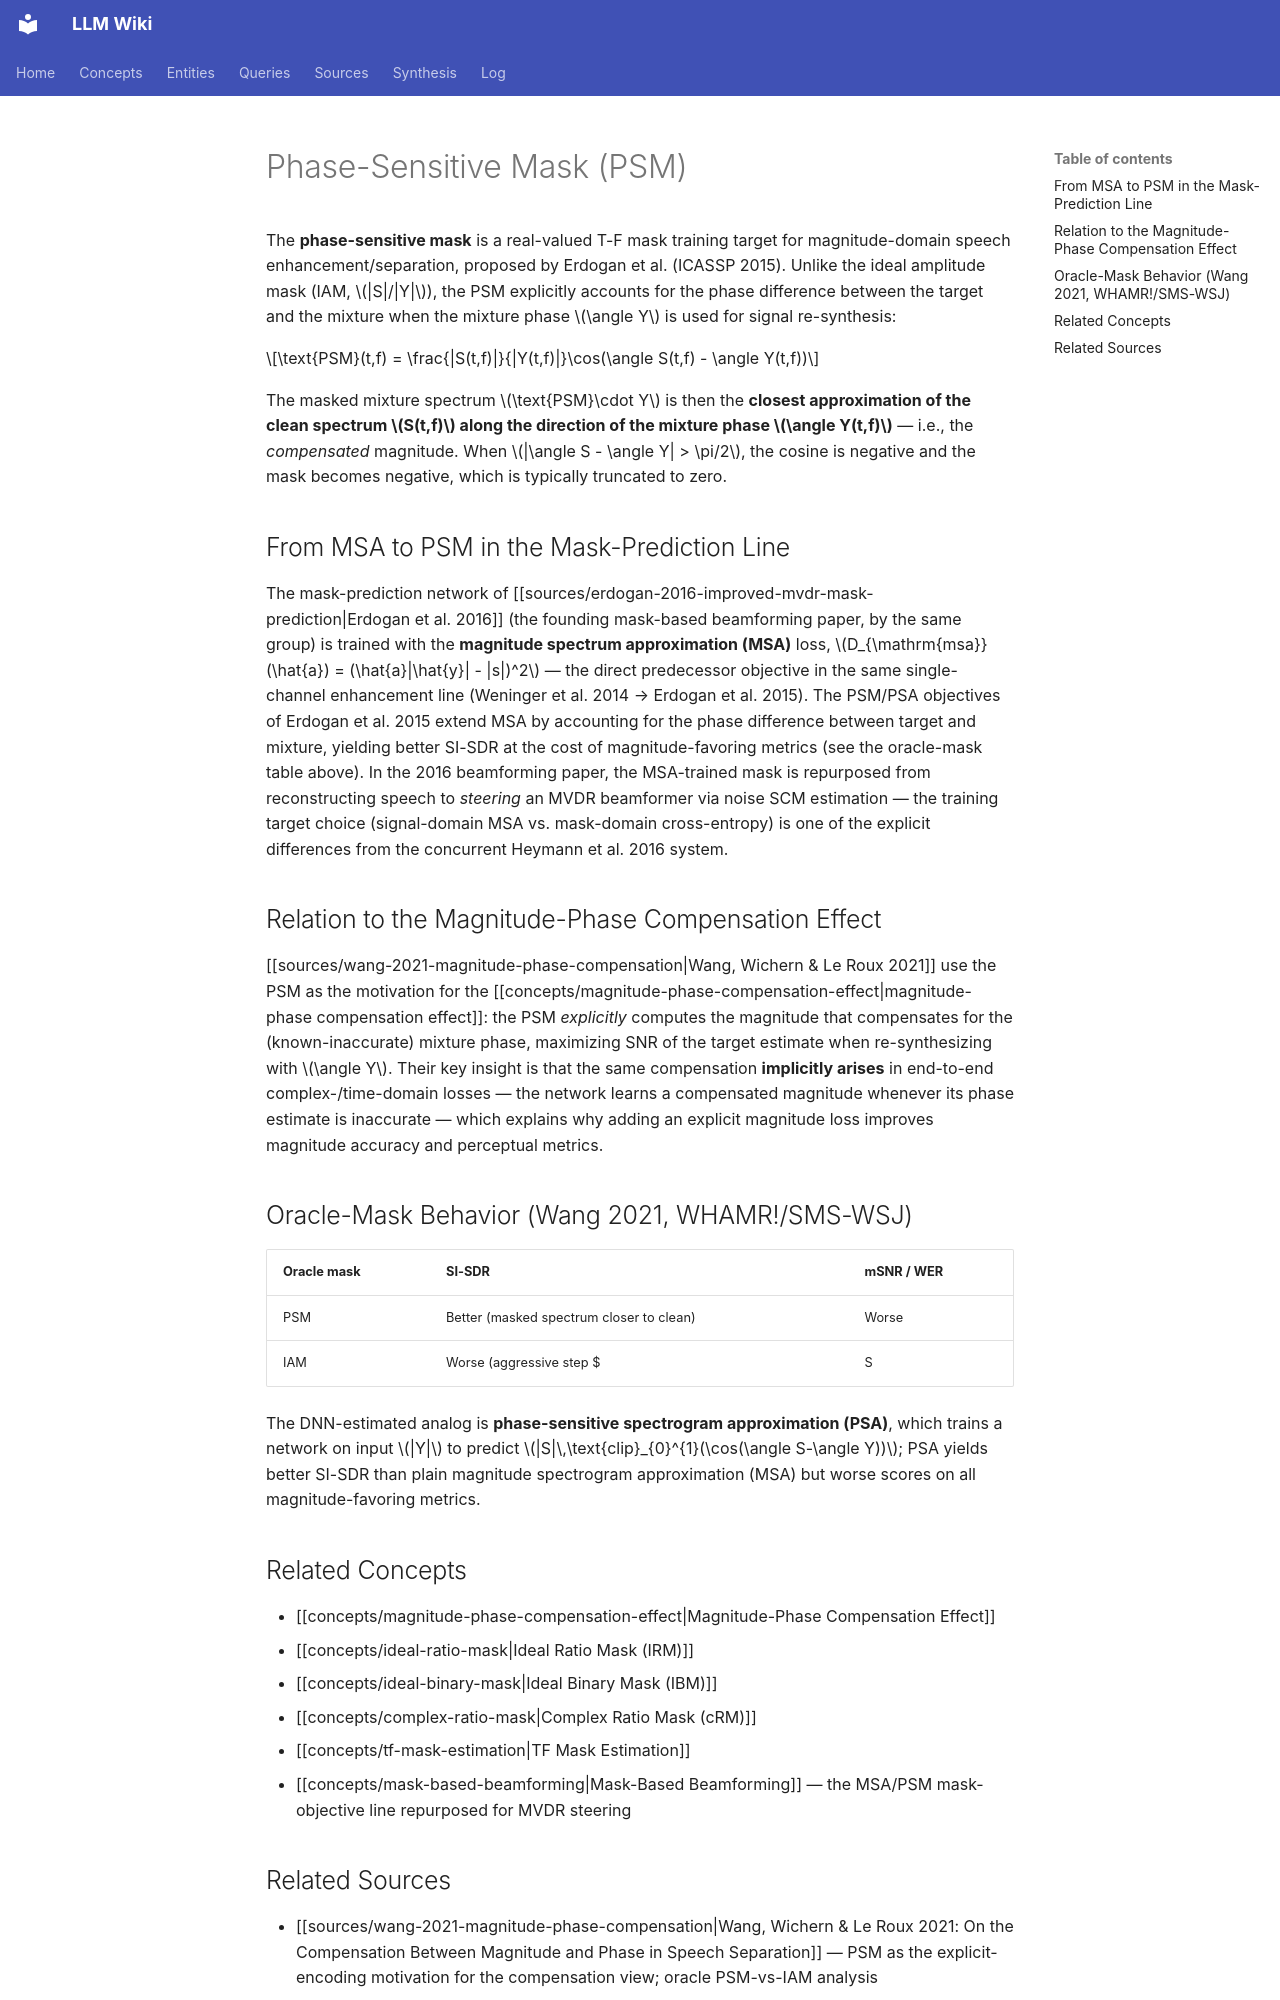

repository: proudzhu/llm-wiki · page: concepts/phase-sensitive-mask.html · generator: mkdocs

---
type: concept
created: 2026-09-06
updated: 2026-10-11
sources:
  - raw/papers/wang-2021-magnitude-phase-compensation/full-text.md
  - raw/papers/erdogan-2016-improved-mvdr-mask-prediction/full-text.md
tags:
  - speech-separation
  - speech-enhancement
  - time-frequency-masking
  - training-target
  - phase-estimation
---

# Phase-Sensitive Mask (PSM)

The **phase-sensitive mask** is a real-valued T-F mask training target for magnitude-domain speech enhancement/separation, proposed by Erdogan et al. (ICASSP 2015). Unlike the ideal amplitude mask (IAM, $|S|/|Y|$), the PSM explicitly accounts for the phase difference between the target and the mixture when the mixture phase $\angle Y$ is used for signal re-synthesis:

$$\text{PSM}(t,f) = \frac{|S(t,f)|}{|Y(t,f)|}\cos(\angle S(t,f) - \angle Y(t,f))$$

The masked mixture spectrum $\text{PSM}\cdot Y$ is then the **closest approximation of the clean spectrum $S(t,f)$ along the direction of the mixture phase $\angle Y(t,f)$** — i.e., the *compensated* magnitude. When $|\angle S - \angle Y| > \pi/2$, the cosine is negative and the mask becomes negative, which is typically truncated to zero.

## From MSA to PSM in the Mask-Prediction Line

The mask-prediction network of [[sources/erdogan-2016-improved-mvdr-mask-prediction|Erdogan et al. 2016]] (the founding mask-based beamforming paper, by the same group) is trained with the **magnitude spectrum approximation (MSA)** loss, $D_{\mathrm{msa}}(\hat{a}) = (\hat{a}|\hat{y}| - |s|)^2$ — the direct predecessor objective in the same single-channel enhancement line (Weninger et al. 2014 → Erdogan et al. 2015). The PSM/PSA objectives of Erdogan et al. 2015 extend MSA by accounting for the phase difference between target and mixture, yielding better SI-SDR at the cost of magnitude-favoring metrics (see the oracle-mask table above). In the 2016 beamforming paper, the MSA-trained mask is repurposed from reconstructing speech to *steering* an MVDR beamformer via noise SCM estimation — the training target choice (signal-domain MSA vs. mask-domain cross-entropy) is one of the explicit differences from the concurrent Heymann et al. 2016 system.

## Relation to the Magnitude-Phase Compensation Effect

[[sources/wang-2021-magnitude-phase-compensation|Wang, Wichern & Le Roux 2021]] use the PSM as the motivation for the [[concepts/magnitude-phase-compensation-effect|magnitude-phase compensation effect]]: the PSM *explicitly* computes the magnitude that compensates for the (known-inaccurate) mixture phase, maximizing SNR of the target estimate when re-synthesizing with $\angle Y$. Their key insight is that the same compensation **implicitly arises** in end-to-end complex-/time-domain losses — the network learns a compensated magnitude whenever its phase estimate is inaccurate — which explains why adding an explicit magnitude loss improves magnitude accuracy and perceptual metrics.

## Oracle-Mask Behavior (Wang 2021, WHAMR!/SMS-WSJ)

| Oracle mask | SI-SDR | mSNR / WER |
|-------------|--------|------------|
| PSM | Better (masked spectrum closer to clean) | Worse |
| IAM | Worse (aggressive step $|S|$ along $\angle Y$) | Better (oracle magnitude survives re-synthesis) |

The DNN-estimated analog is **phase-sensitive spectrogram approximation (PSA)**, which trains a network on input $|Y|$ to predict $|S|\,\text{clip}_{0}^{1}(\cos(\angle S-\angle Y))$; PSA yields better SI-SDR than plain magnitude spectrogram approximation (MSA) but worse scores on all magnitude-favoring metrics.

## Related Concepts

- [[concepts/magnitude-phase-compensation-effect|Magnitude-Phase Compensation Effect]]
- [[concepts/ideal-ratio-mask|Ideal Ratio Mask (IRM)]]
- [[concepts/ideal-binary-mask|Ideal Binary Mask (IBM)]]
- [[concepts/complex-ratio-mask|Complex Ratio Mask (cRM)]]
- [[concepts/tf-mask-estimation|TF Mask Estimation]]
- [[concepts/mask-based-beamforming|Mask-Based Beamforming]] — the MSA/PSM mask-objective line repurposed for MVDR steering
